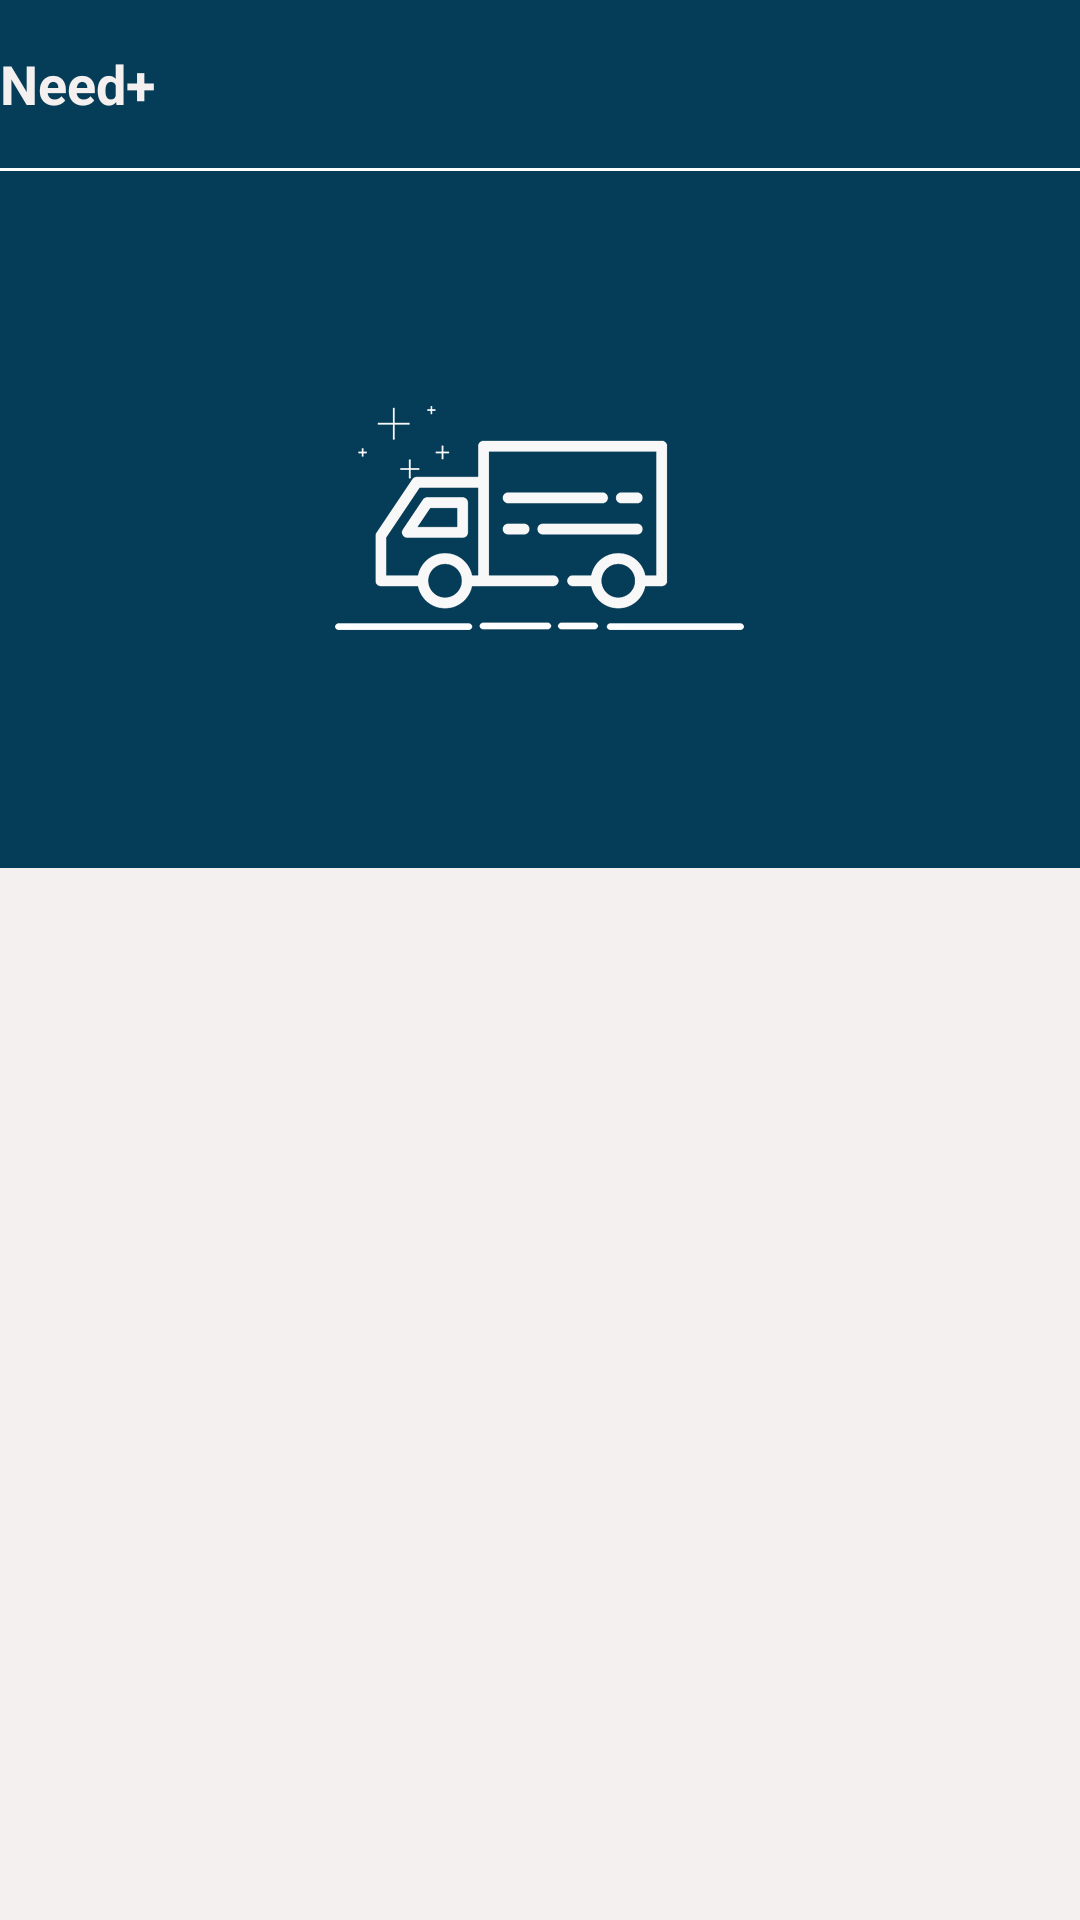

Android layout source for this screen:
<!-- AndroidManifest.xml: application theme AppTheme -->
<!-- res/layout/activity_main.xml -->
<?xml version="1.0" encoding="utf-8"?>
<android.support.v4.widget.DrawerLayout xmlns:android="http://schemas.android.com/apk/res/android"
    xmlns:tools="http://schemas.android.com/tools"
    android:id="@+id/drawer_layout"
    android:layout_width="match_parent"
    android:layout_height="match_parent"
    android:fitsSystemWindows="true"
    tools:openDrawer="start">

    <include
        layout="@layout/app_bar_activity_home"
        android:layout_width="match_parent"
        android:layout_height="match_parent" />

    <android.support.design.widget.NavigationView
        android:id="@+id/nav_view"
        android:layout_width="match_parent"
        android:layout_height="match_parent"
        android:layout_gravity="start"
        android:fitsSystemWindows="true">

        <LinearLayout
            android:orientation="vertical"
            android:layout_width="match_parent"
            android:layout_height="match_parent"
            android:background="@color/colorPrimary">


            <RelativeLayout
                android:background="@color/white"
                android:id="@+id/rlInfo"
                android:layout_width="match_parent"
                android:layout_height="200dp">
                <de.hdodenhof.circleimageview.CircleImageView
                    xmlns:app="http://schemas.android.com/apk/res-auto"
                    android:id="@+id/ivProfileImage"
                    android:layout_width="100dp"
                    android:layout_height="100dp"
                    android:layout_marginTop="30dp"
                   android:layout_centerHorizontal="true"
                    android:layout_marginStart="10dp"
                    android:src="@drawable/profile"
                    app:civ_border_width="0.5dp"
                    app:civ_border_color="@color/white"/>

                <TextView
                    android:id="@+id/tvName"
                    android:layout_centerHorizontal="true"
                    android:layout_below="@id/ivProfileImage"
                    android:layout_marginTop="10dp"
                    android:textSize="16sp"
                    android:textStyle="bold"
                    android:textColor="@color/colorPrimary"
                    android:layout_width="wrap_content"
                    android:text="Gaurav garg"
                    android:layout_height="wrap_content" />
                <TextView
                    android:textColor="@color/colorPrimary"
                    android:id="@+id/tvMobile"
                    android:layout_centerHorizontal="true"
                    android:layout_below="@id/tvName"
                    android:layout_marginTop="5dp"
                    android:textSize="16sp"
                    android:textStyle="bold"
                    android:layout_width="wrap_content"
                    android:text="99999999999"
                    android:layout_height="wrap_content" />

            </RelativeLayout>

            <ListView
                android:layout_below="@id/rlInfo"
                android:id="@+id/lvMenuItem"
                android:layout_width="match_parent"
                android:layout_height="wrap_content"
                android:divider="@color/white"
                android:dividerHeight="1dp"
                android:footerDividersEnabled="false"></ListView>


        </LinearLayout>

    </android.support.design.widget.NavigationView>

</android.support.v4.widget.DrawerLayout>
<!-- res/layout/app_bar_activity_home.xml (included above) -->
<?xml version="1.0" encoding="utf-8"?>
<LinearLayout xmlns:android="http://schemas.android.com/apk/res/android"
    xmlns:app="http://schemas.android.com/apk/res-auto"
    xmlns:tools="http://schemas.android.com/tools"
    android:layout_width="match_parent"
    android:layout_height="match_parent"
    android:background="@color/white"
    android:fitsSystemWindows="true"
    android:orientation="vertical"
    >

    <android.support.design.widget.AppBarLayout
        android:layout_width="match_parent"
        android:layout_height="wrap_content"
        >

        <android.support.v7.widget.Toolbar
            android:id="@+id/toolbar"
            android:layout_width="match_parent"
            android:layout_height="?attr/actionBarSize"
            android:background="@color/colorPrimary"
            app:contentInsetStart="0dp"
            app:contentInsetStartWithNavigation="0dp"
            >
            <RelativeLayout
                android:layout_width="match_parent"
                android:layout_height="match_parent"
                android:layout_centerVertical="true"
                android:orientation="horizontal">

                <TextView
                    android:id="@+id/tvTitle"
                    android:layout_width="wrap_content"
                    android:layout_height="wrap_content"
                    android:layout_centerVertical="true"
                    android:layout_marginRight="5dp"
                    android:textStyle="bold"
                    android:text="@string/app_name"
                    android:textColor="@color/colorwhite"
                    android:textSize="18sp" />


            </RelativeLayout>
        </android.support.v7.widget.Toolbar>


    </android.support.design.widget.AppBarLayout>

    <include layout="@layout/content_activity_home" />

</LinearLayout>
<!-- res/layout/content_activity_home.xml (included above) -->
<?xml version="1.0" encoding="utf-8"?>
<RelativeLayout xmlns:android="http://schemas.android.com/apk/res/android"
    xmlns:tools="http://schemas.android.com/tools"
    android:layout_width="match_parent"
    android:layout_height="match_parent"
    android:orientation="vertical"
    tools:context="com.truck.airlines.airlines.fragments.FragmentLanguageSelect">

    <LinearLayout
        android:layout_width="match_parent"
        android:layout_height="match_parent"
        android:orientation="vertical"
        android:weightSum="2">

        <LinearLayout
            android:layout_width="match_parent"
            android:layout_height="0dp"
            android:layout_weight=".8"
            android:background="@color/colorPrimaryDark"
            android:gravity="center_horizontal"
            android:orientation="vertical">

            <LinearLayout
                android:layout_width="match_parent"
                android:layout_height="match_parent"
                android:layout_gravity="center"
                android:gravity="center"
                android:orientation="vertical"
                android:weightSum="1">

                <LinearLayout
                    android:layout_width="match_parent"
                    android:layout_height="0dp"
                    android:layout_weight=".38"
                    android:gravity="center">

                    <ImageView
                        android:layout_width="wrap_content"
                        android:layout_height="wrap_content"
                        android:src="@drawable/truck_left" />
                </LinearLayout>

            </LinearLayout>


        </LinearLayout>

        <RelativeLayout
            android:layout_width="match_parent"
            android:layout_height="0dp"
            android:layout_weight="1.2"
            android:background="@color/colorwhite">

            <GridView
                android:id="@+id/gvHome"
                android:layout_marginTop="1dp"
                android:layout_width="match_parent"
                android:layout_height="match_parent"
                android:numColumns="2"></GridView>

        </RelativeLayout>
    </LinearLayout>

    <ImageView
        android:layout_width="match_parent"
        android:layout_height="1dp"
        android:background="@color/white" />
</RelativeLayout>
<!-- resources referenced by this layout -->
<resources>
  <color name="colorPrimary">#053C57</color>
  <color name="colorPrimaryDark">#053C57</color>
  <color name="colorwhite">#F4F0EF</color>
  <color name="white">#ffffff</color>
  <!-- drawable truck_left: png bitmap (drawable-xxhdpi, 8621 bytes) -->
  <string name="app_name">Need+</string>
  <style name="AppTheme" parent="Theme.AppCompat.Light.DarkActionBar" />
</resources>
